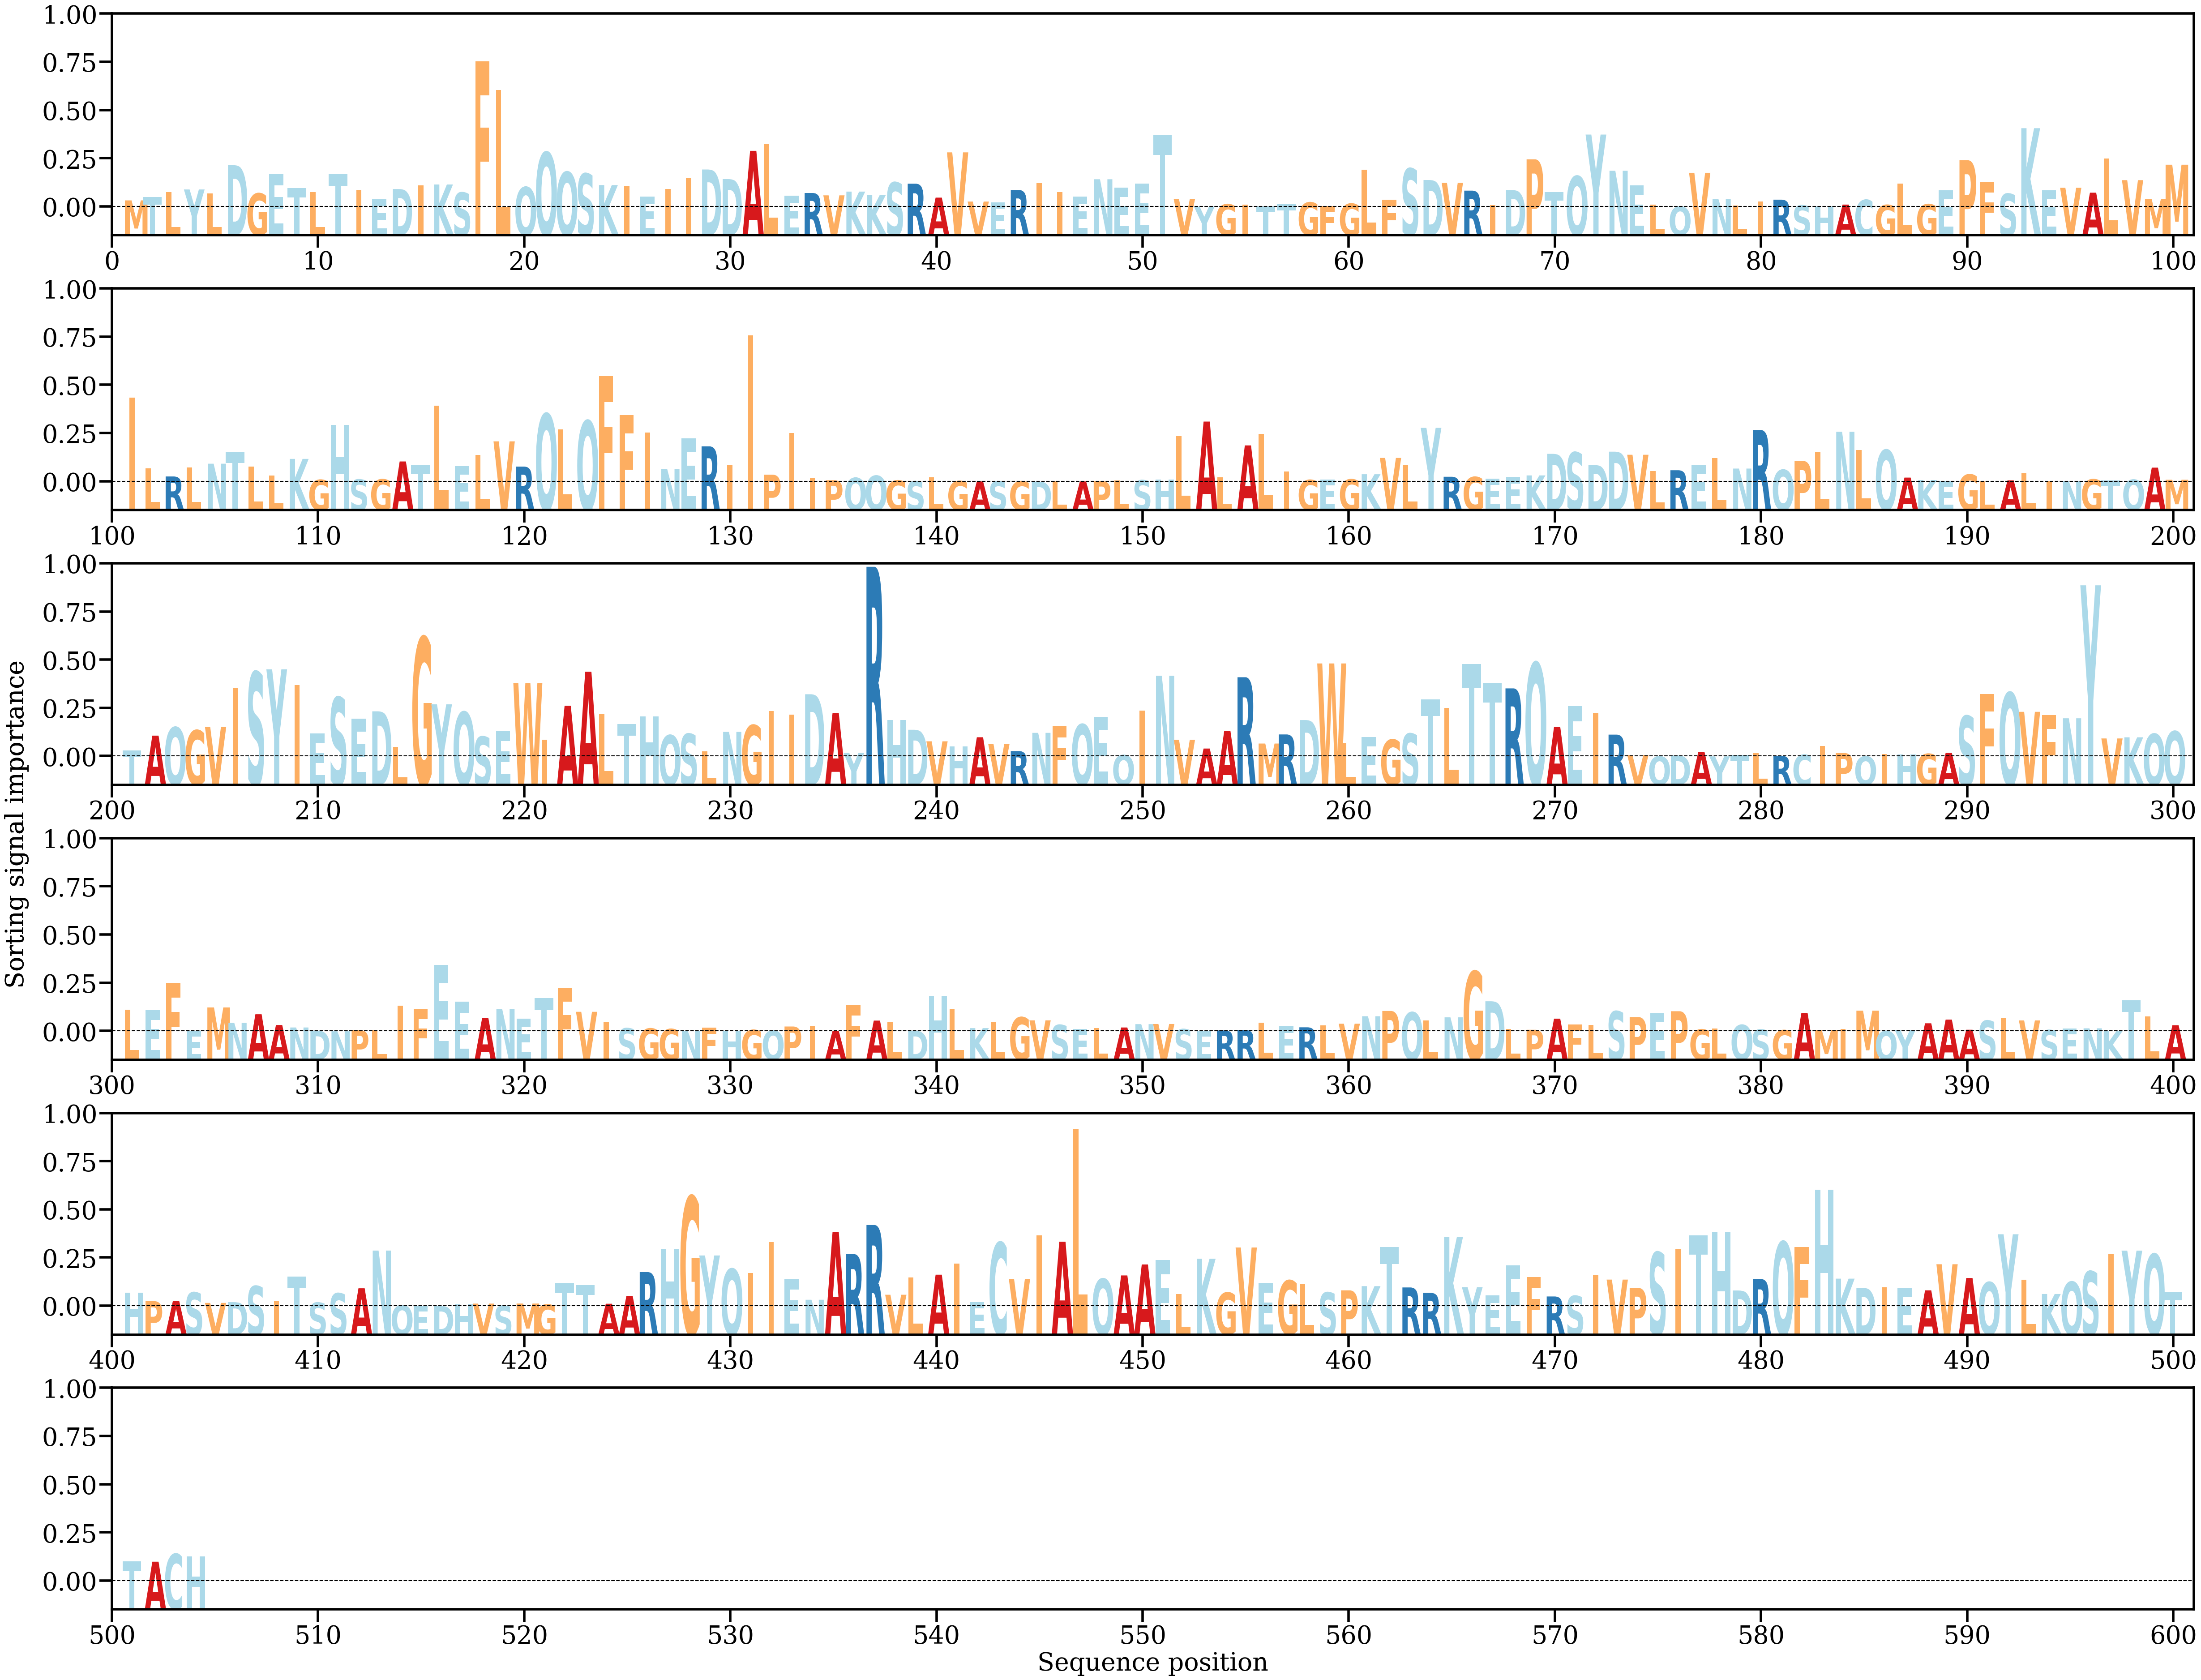

Data behind this chart, as committed beside it:
AA, Alpha
M, [0.00051953]
T, [0.00079015]
L, [0.00119239]
Y, [0.00140366]
L, [0.00109031]
D, [0.00337048]
G, [0.00108404]
E, [0.00269321]
T, [0.0015189]
L, [0.00118828]
T, [0.00268679]
I, [0.00136019]
E, [0.00059713]
D, [0.00143894]
I, [0.00173325]
K, [0.00180561]
S, [0.00115288]
F, [0.01177278]
L, [0.00947023]
Q, [0.00159629]
Q, [0.00440544]
Q, [0.00281195]
S, [0.00268582]
K, [0.00176037]
I, [0.00165625]
E, [0.00081344]
I, [0.00143369]
I, [0.00236947]
D, [0.00302042]
D, [0.00224302]
A, [0.00453038]
L, [0.0051089]
E, [0.00089737]
R, [0.00111876]
V, [0.000928]
K, [0.00123204]
K, [0.00095786]
S, [0.00197402]
R, [0.00187145]
A, [0.00074439]
V, [0.0044056]
V, [0.00042552]
E, [0.00035221]
R, [0.00136132]
I, [0.00190487]
I, [0.00119088]
E, [0.00083542]
N, [0.00223026]
E, [0.00153735]
E, [0.00188871]
T, [0.00578604]
V, [0.00061865]
Y, [1.7805034e-05]
G, [0.00020872]
I, [0.0001675]
T, [4.9650436e-05]
T, [0.00020037]
G, [0.00035508]
F, [7.675862e-05]
G, [0.00025504]
... 444 more rows
